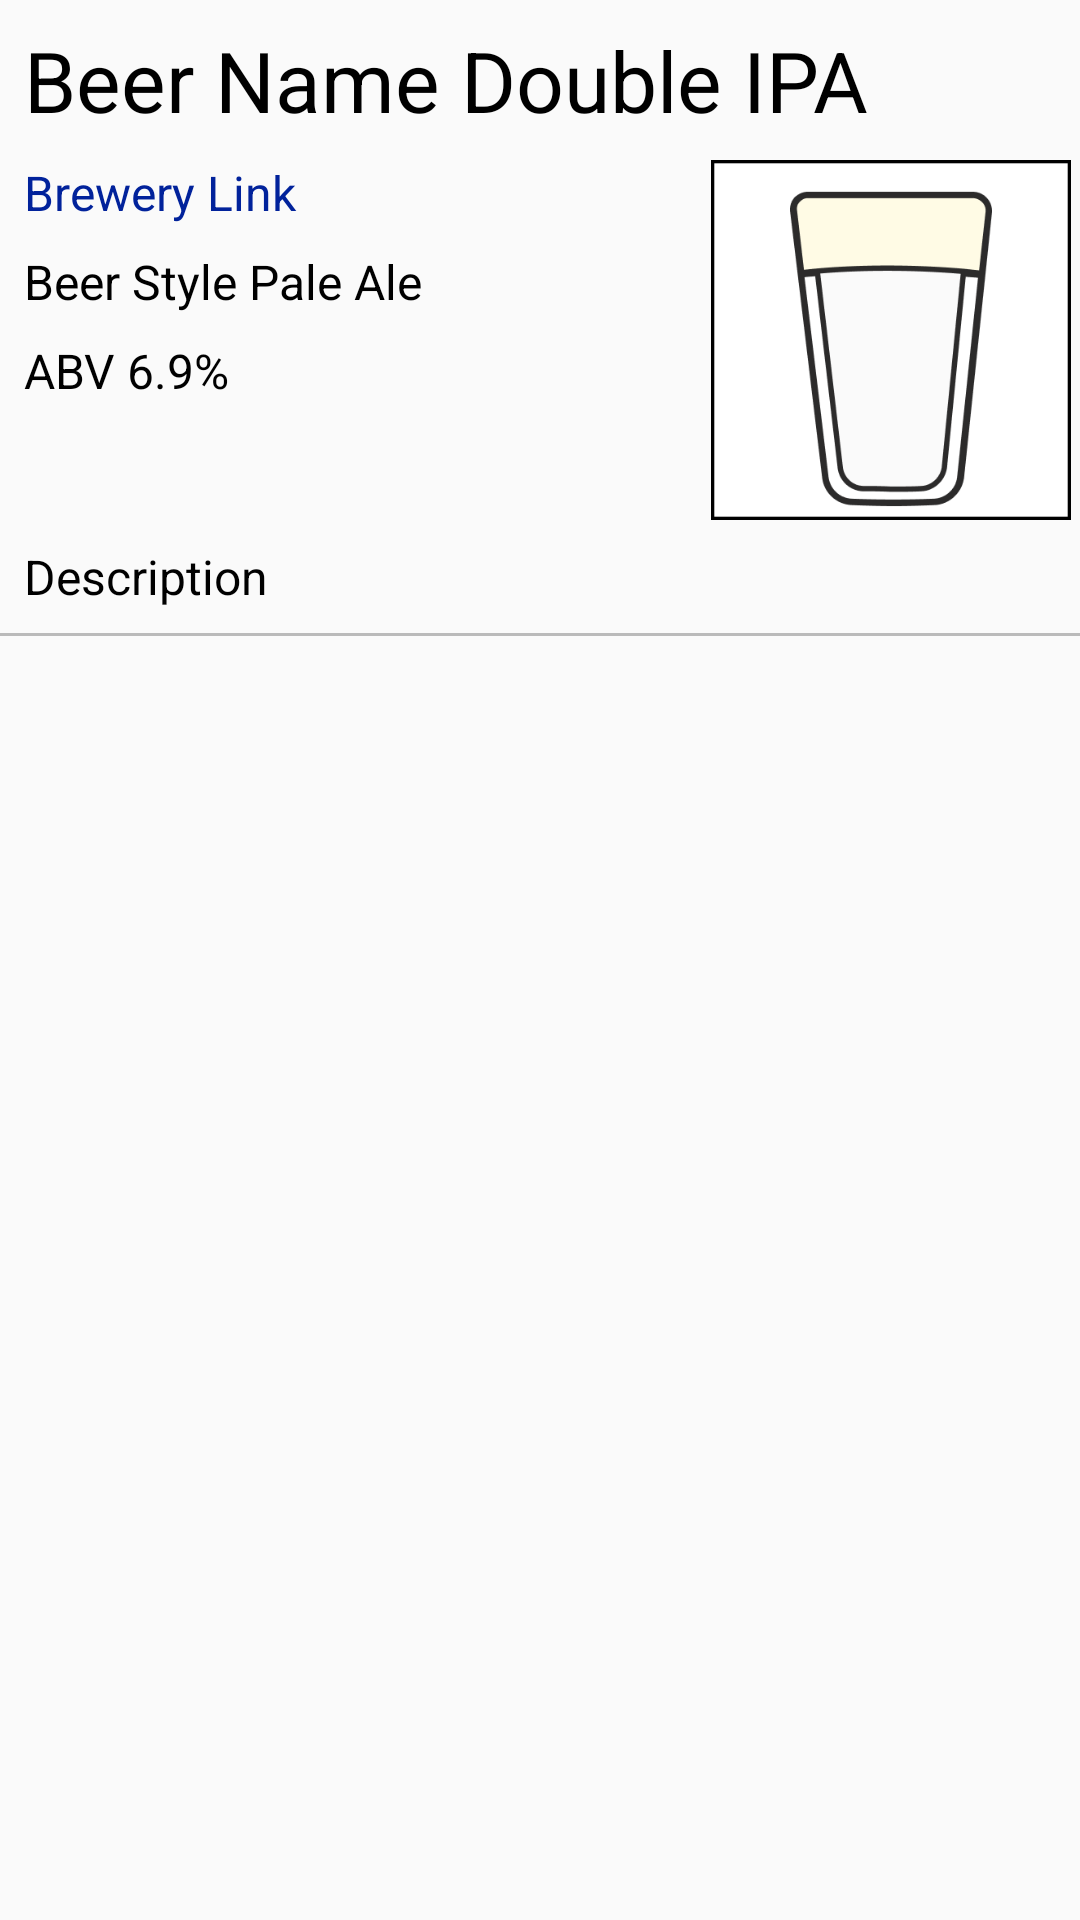

Reconstruct the res/layout file that produces this screen, plus the resources it refers to.
<!-- AndroidManifest.xml: application theme NoActionBarTheme -->
<!-- res/layout/beer_list_item.xml -->
<?xml version="1.0" encoding="utf-8"?>
<android.support.constraint.ConstraintLayout xmlns:android="http://schemas.android.com/apk/res/android"
    xmlns:app="http://schemas.android.com/apk/res-auto"
    xmlns:tools="http://schemas.android.com/tools"
    android:layout_width="match_parent"
    android:layout_height="wrap_content"
    android:paddingBottom="8dp">

    <TextView
        android:id="@+id/beerListBeer"
        android:layout_width="0dp"
        android:layout_height="wrap_content"
        android:layout_marginLeft="8dp"
        android:layout_marginStart="8dp"
        android:layout_marginTop="8dp"
        android:layout_weight="1"
        android:text="Beer Name Double IPA"
        android:textColor="@android:color/black"
        android:textSize="28dp"
        app:layout_constraintLeft_toLeftOf="parent"
        app:layout_constraintTop_toTopOf="parent"
        android:layout_marginEnd="8dp"
        android:layout_marginRight="8dp"
        app:layout_constraintRight_toRightOf="parent"
        tools:layout_constraintRight_creator="1"
        tools:layout_constraintLeft_creator="1" />

    <ImageView
        android:id="@+id/beerListGlassImage"
        android:layout_width="120dp"
        android:layout_height="120dp"
        android:layout_marginEnd="7dp"
        android:layout_marginLeft="8dp"
        android:layout_marginRight="8dp"
        android:layout_marginStart="7dp"
        android:layout_marginTop="8dp"
        android:src="@drawable/glass"
        app:layout_constraintLeft_toLeftOf="@+id/guideline"
        app:layout_constraintRight_toRightOf="parent"
        app:layout_constraintTop_toBottomOf="@+id/beerListBeer"
        tools:layout_constraintLeft_creator="1"
        tools:layout_constraintRight_creator="1" />

    <TextView
        android:id="@+id/beerListBrewery"
        android:layout_width="0dp"
        android:layout_height="wrap_content"
        android:layout_marginEnd="8dp"
        android:layout_marginLeft="8dp"
        android:layout_marginRight="8dp"
        android:layout_marginStart="8dp"
        android:layout_marginTop="8dp"
        android:text="Brewery Link"
        android:textColor="@color/link"
        android:textSize="16sp"
        app:layout_constraintHorizontal_bias="0.0"
        app:layout_constraintLeft_toLeftOf="parent"
        app:layout_constraintRight_toLeftOf="@+id/guideline"
        app:layout_constraintTop_toBottomOf="@+id/beerListBeer" />

    <TextView
        android:id="@+id/beerListDescription"
        android:layout_width="0dp"
        android:layout_height="wrap_content"
        android:layout_marginEnd="8dp"
        android:layout_marginLeft="8dp"
        android:layout_marginRight="8dp"
        android:layout_marginStart="8dp"
        android:layout_marginTop="8dp"
        android:text="Description"
        android:textColor="@android:color/black"
        android:textSize="16sp"
        app:layout_constraintHorizontal_bias="1.0"
        app:layout_constraintLeft_toLeftOf="parent"
        app:layout_constraintRight_toRightOf="parent"
        app:layout_constraintTop_toBottomOf="@+id/beerListGlassImage"
        tools:layout_constraintRight_creator="1"
        tools:layout_constraintLeft_creator="1" />

    <TextView
        android:id="@+id/beerListABV"
        android:layout_width="0dp"
        android:layout_height="wrap_content"
        android:layout_marginEnd="8dp"
        android:layout_marginLeft="8dp"
        android:layout_marginRight="8dp"
        android:layout_marginStart="8dp"
        android:layout_marginTop="8dp"
        android:text="ABV 6.9%"
        android:textColor="@android:color/black"
        android:textSize="16sp"
        app:layout_constraintHorizontal_bias="0.0"
        app:layout_constraintLeft_toLeftOf="parent"
        app:layout_constraintRight_toLeftOf="@+id/guideline"
        app:layout_constraintTop_toBottomOf="@+id/beerListStyle"
        tools:layout_constraintRight_creator="1"
        tools:layout_constraintLeft_creator="1" />

    <TextView
        android:id="@+id/beerListStyle"
        android:layout_width="0dp"
        android:layout_height="wrap_content"
        android:layout_marginEnd="8dp"
        android:layout_marginLeft="8dp"
        android:layout_marginRight="8dp"
        android:layout_marginStart="8dp"
        android:text="Beer Style Pale Ale"
        android:textColor="@android:color/black"
        android:textSize="16sp"
        app:layout_constraintHorizontal_bias="0.0"
        app:layout_constraintLeft_toLeftOf="parent"
        app:layout_constraintRight_toLeftOf="@+id/guideline"
        tools:layout_constraintRight_creator="1"
        tools:layout_constraintLeft_creator="1"
        android:layout_marginTop="8dp"
        app:layout_constraintTop_toBottomOf="@+id/beerListBrewery" />

    <android.support.constraint.Guideline
        android:id="@+id/guideline"
        android:layout_width="wrap_content"
        android:layout_height="wrap_content"
        android:orientation="vertical"
        app:layout_constraintGuide_percent="0.65"
        tools:layout_editor_absoluteY="0dp"
        tools:layout_editor_absoluteX="250dp" />

    <View
        android:layout_width="0dp"
        android:layout_height="1dp"
        app:layout_constraintRight_toRightOf="parent"
        app:layout_constraintLeft_toLeftOf="parent"
        android:layout_marginTop="8dp"
        app:layout_constraintTop_toBottomOf="@+id/beerListDescription"
        android:background="@color/lightGrey"
        tools:layout_constraintRight_creator="1"
        tools:layout_constraintLeft_creator="1"
        android:id="@+id/view3" />

    <TextView
        android:layout_width="wrap_content"
        android:layout_height="wrap_content"
        android:visibility="invisible"
        android:id="@+id/hiddenUrl"
        tools:layout_editor_absoluteY="0dp"
        tools:layout_editor_absoluteX="192dp" />

    <TextView
        android:id="@+id/hiddenBreweryId"
        android:layout_width="wrap_content"
        android:layout_height="wrap_content"
        android:text="TextView"
        android:visibility="invisible"
        tools:layout_editor_absoluteY="0dp"
        tools:layout_editor_absoluteX="192dp" />

    <TextView
        android:id="@+id/hiddenListPosition"
        android:layout_width="wrap_content"
        android:layout_height="wrap_content"
        android:layout_marginEnd="26dp"
        android:text="TextView"
        android:visibility="invisible"
        tools:layout_editor_absoluteY="136dp"
        tools:layout_editor_absoluteX="173dp" />

    <TextView
        android:id="@+id/hiddenLocation"
        android:layout_width="wrap_content"
        android:layout_height="wrap_content"
        android:text="TextView"
        android:visibility="invisible" />

</android.support.constraint.ConstraintLayout>
<!-- resources referenced by this layout -->
<resources>
  <color name="lightGrey">#BABABA</color>
  <color name="link">#01229b</color>
  <!-- drawable glass: png bitmap (drawable, 10829 bytes) -->
  <style name="NoActionBarTheme" parent="Theme.AppCompat.Light.NoActionBar">
          <item name="android:windowAnimationStyle">@style/Transitions</item>
      </style>
  <style name="Transitions" parent="@android:style/Animation.Activity">
          <item name="android:windowEnterAnimation">@anim/fade_out</item>
          <item name="android:windowExitAnimation">@anim/fade_in</item><item name="android:windowShowAnimation">@anim/fade_out</item>
          <item name="android:windowHideAnimation">@anim/fade_in</item>
      </style>
</resources>
